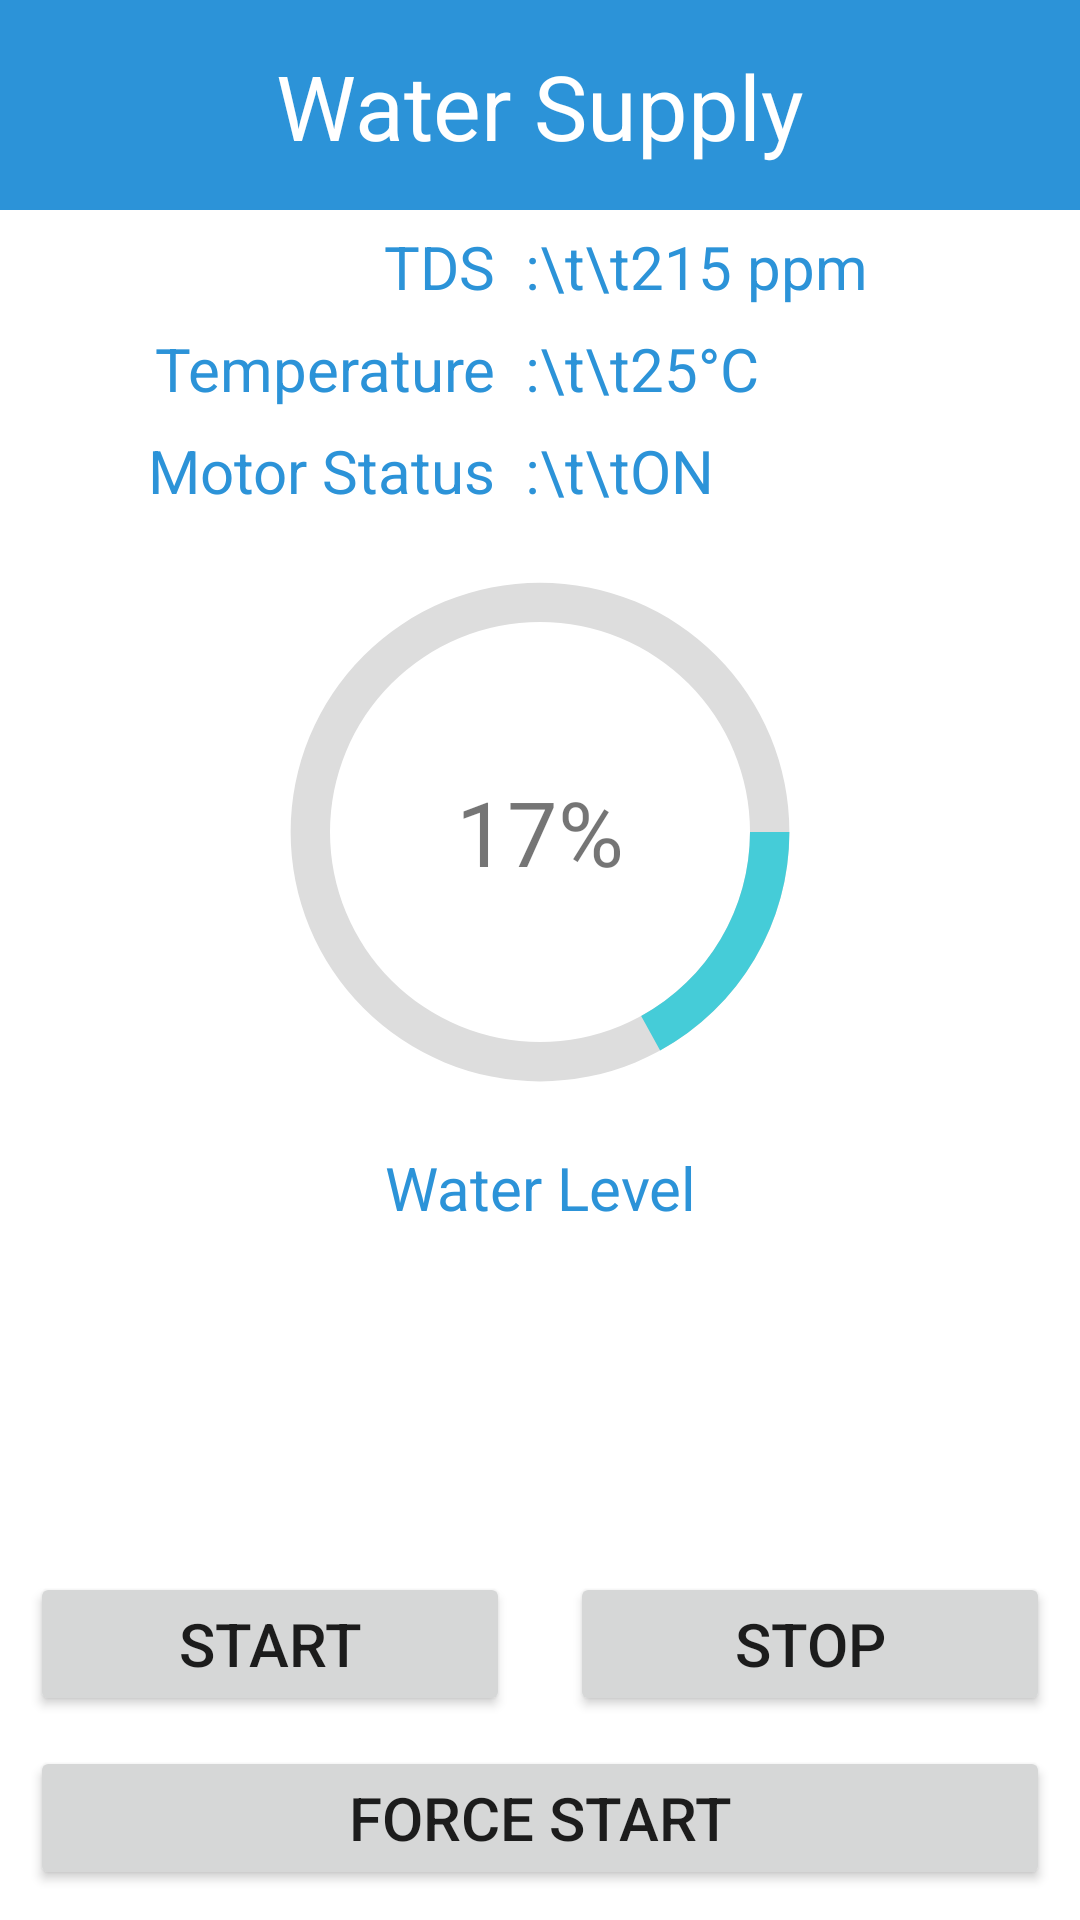

Produce the Android XML layout that renders to this screen, including the resource entries it uses.
<!-- AndroidManifest.xml: application theme Theme.WaterManagementApp -->
<!-- res/layout/fragment_motor.xml -->
<?xml version="1.0" encoding="utf-8"?>
<FrameLayout xmlns:android="http://schemas.android.com/apk/res/android"
    xmlns:tools="http://schemas.android.com/tools"
    android:layout_width="match_parent"
    android:layout_height="match_parent"
    tools:context=".Motor"
    android:layout_margin="20dp">
    >

    <RelativeLayout
        android:layout_width="match_parent"
        android:layout_height="match_parent">

        <LinearLayout
            android:id="@+id/linearLayout"
            android:layout_width="match_parent"
            android:layout_height="wrap_content"
            android:orientation="vertical"
            android:layout_gravity="top"
            >

            <RelativeLayout
                android:layout_width="match_parent"
                android:layout_height="wrap_content">
                <ImageView
                    android:id="@+id/imageView3"
                    android:layout_width="match_parent"
                    android:layout_height="70dp"
                    android:src="@drawable/rectangle">

                </ImageView>

                <TextView
                    android:id="@+id/motortxt"
                    android:layout_width="wrap_content"
                    android:layout_height="wrap_content"
                    android:text="Water Supply"
                    android:textColor="@color/white"
                    android:textSize="30dp"
                    android:layout_marginVertical="15dp"
                    android:layout_centerHorizontal="true"
                    />
            </RelativeLayout>

            <LinearLayout
                android:layout_width="match_parent"
                android:layout_height="wrap_content"
                android:layout_marginTop="5dp"
                android:layout_marginBottom="2dp"
                android:orientation="horizontal">

                <TextView
                    android:id="@+id/id1"
                    android:layout_width="0dp"
                    android:layout_height="wrap_content"
                    android:layout_weight="1"
                    android:text="TDS  :"
                    android:textAlignment="viewEnd"
                    android:textColor="@color/button"
                    android:textSize="20sp" />

                <TextView
                    android:id="@+id/TDS"
                    android:layout_width="0dp"
                    android:layout_height="wrap_content"
                    android:layout_weight="1"
                    android:text="\t\t215 ppm"
                    android:textAlignment="viewStart"
                    android:textColor="@color/button"
                    android:textSize="20sp" />
            </LinearLayout>

            <LinearLayout
                android:layout_width="match_parent"
                android:layout_height="wrap_content"
                android:layout_marginTop="5dp"
                android:layout_marginBottom="2dp"
                android:orientation="horizontal">

                <TextView
                    android:id="@+id/id2"
                    android:layout_width="0dp"
                    android:layout_height="wrap_content"
                    android:layout_weight="1"
                    android:text="Temperature  :"
                    android:textAlignment="viewEnd"
                    android:textColor="@color/button"
                    android:textSize="20dp" />

                <TextView
                    android:id="@+id/Temperature"
                    android:layout_width="0dp"
                    android:layout_height="wrap_content"
                    android:layout_weight="1"
                    android:text="\t\t25°C"
                    android:textColor="@color/button"
                    android:textSize="20dp" />
            </LinearLayout>

            <LinearLayout
                android:layout_width="match_parent"
                android:layout_height="wrap_content"
                android:layout_marginTop="5dp"
                android:layout_marginBottom="2dp"
                android:orientation="horizontal">

                <TextView
                    android:id="@+id/id3"
                    android:layout_width="0dp"
                    android:layout_height="wrap_content"
                    android:layout_weight="1"
                    android:text="Motor Status  :"
                    android:textAlignment="viewEnd"
                    android:textColor="@color/button"
                    android:textSize="20dp" />

                <TextView
                    android:id="@+id/MotorStatus"
                    android:layout_width="0dp"
                    android:layout_height="wrap_content"
                    android:layout_weight="1"
                    android:text="\t\tON"
                    android:textColor="@color/button"
                    android:textSize="20dp" />
            </LinearLayout>

        </LinearLayout>

        <RelativeLayout
            android:layout_width="match_parent"
            android:layout_height="match_parent"
            android:layout_below="@+id/linearLayout">
            <ProgressBar
                android:id="@+id/watermeter"
                android:layout_width="210dp"
                android:layout_height="210dp"
                android:layout_centerHorizontal="true"
                android:indeterminateOnly="false"
                android:progress="17"
                android:progressDrawable="@drawable/circle" />

            <TextView
                android:id="@+id/waterleveltxt"
                android:layout_width="wrap_content"
                android:layout_height="wrap_content"
                android:layout_below="@+id/linearLayout"
                android:layout_alignLeft="@+id/watermeter"
                android:layout_alignRight="@+id/watermeter"
                android:layout_alignBottom="@+id/watermeter"
                android:layout_alignTop="@+id/watermeter"
                android:gravity="center"
                android:text="17%"
                android:textSize="30dp"
                tools:ignore="NotSibling" />

            <TextView
                android:id="@+id/id4"
                android:layout_width="match_parent"
                android:layout_height="wrap_content"
                android:layout_below="@+id/watermeter"
                android:text="Water Level"
                android:textAlignment="center"
                android:textColor="@color/button"
                android:textSize="20dp" />
        </RelativeLayout>

    </RelativeLayout>

    <LinearLayout
        android:layout_width="match_parent"
        android:layout_height="wrap_content"
        android:orientation="vertical"
        android:layout_gravity="bottom"
        >
        <LinearLayout
            android:layout_width="match_parent"
            android:layout_height="wrap_content"
            android:orientation="horizontal">

            <Button
                android:id="@+id/startbtn"
                android:layout_width="wrap_content"
                android:layout_height="wrap_content"
                android:layout_marginHorizontal="10dp"
                android:layout_weight="1"
                android:text="START"
                android:textSize="20dp"/>

            <Button
                android:id="@+id/stopbtn"
                android:layout_width="wrap_content"
                android:layout_height="wrap_content"
                android:layout_marginHorizontal="10dp"
                android:layout_weight="1"
                android:text="STOP"
                android:textSize="20dp"/>

        </LinearLayout>

        <Button
            android:id="@+id/forcestartbtn"
            android:layout_width="match_parent"
            android:layout_height="wrap_content"
            android:layout_marginHorizontal="10dp"
            android:layout_marginTop="10dp"
            android:layout_marginBottom="10dp"
            android:text="FORCE START"
            android:textSize="20dp"/>
    </LinearLayout>


</FrameLayout>
<!-- resources referenced by this layout -->
<resources>
  <color name="button">#2C93D8</color>
  <color name="white">#FFFFFFFF</color>
  <!-- drawable circle (drawable) -->
  <?xml version="1.0" encoding="utf-8"?>
  <layer-list xmlns:android="http://schemas.android.com/apk/res/android">
      <item>
          <shape
              android:shape="ring"
              android:thicknessRatio="16"
              android:useLevel="false"
              >
              <solid android:color="#DDD"></solid>
          </shape>
      </item>
      <item>
          <shape
              android:shape="ring"
              android:thicknessRatio="16"
              android:useLevel="true"
              >
              <solid android:color="@color/water"></solid>
          </shape>
      </item>
  </layer-list>
  <!-- drawable rectangle (drawable) -->
  <?xml version="1.0" encoding="utf-8"?>
  <layer-list xmlns:android="http://schemas.android.com/apk/res/android">
      <item>
          <shape
              android:shape="rectangle">
              <solid android:color="@color/button"></solid>
          </shape>
      </item>
  </layer-list>
  <style name="Theme.WaterManagementApp" parent="Theme.MaterialComponents.DayNight.DarkActionBar">
          <item name="android:forceDarkAllowed">false</item>
          
          <item name="colorPrimary">@color/purple_500</item>
          <item name="colorPrimaryVariant">@color/purple_700</item>
          <item name="colorOnPrimary">@color/white</item>
          
          <item name="colorSecondary">@color/teal_200</item>
          <item name="colorSecondaryVariant">@color/teal_700</item>
          <item name="colorOnSecondary">@color/black</item>
          
          <item name="android:statusBarColor" tools:targetApi="l">?attr/colorPrimaryVariant</item>
          
      </style>
  <color name="water">#45CCD8</color>
  <color name="purple_500">#018AD3</color>
  <color name="purple_700">#1D73DC</color>
  <color name="teal_200">#FF03DAC5</color>
  <color name="teal_700">#FF018786</color>
  <color name="black">#FF000000</color>
</resources>
